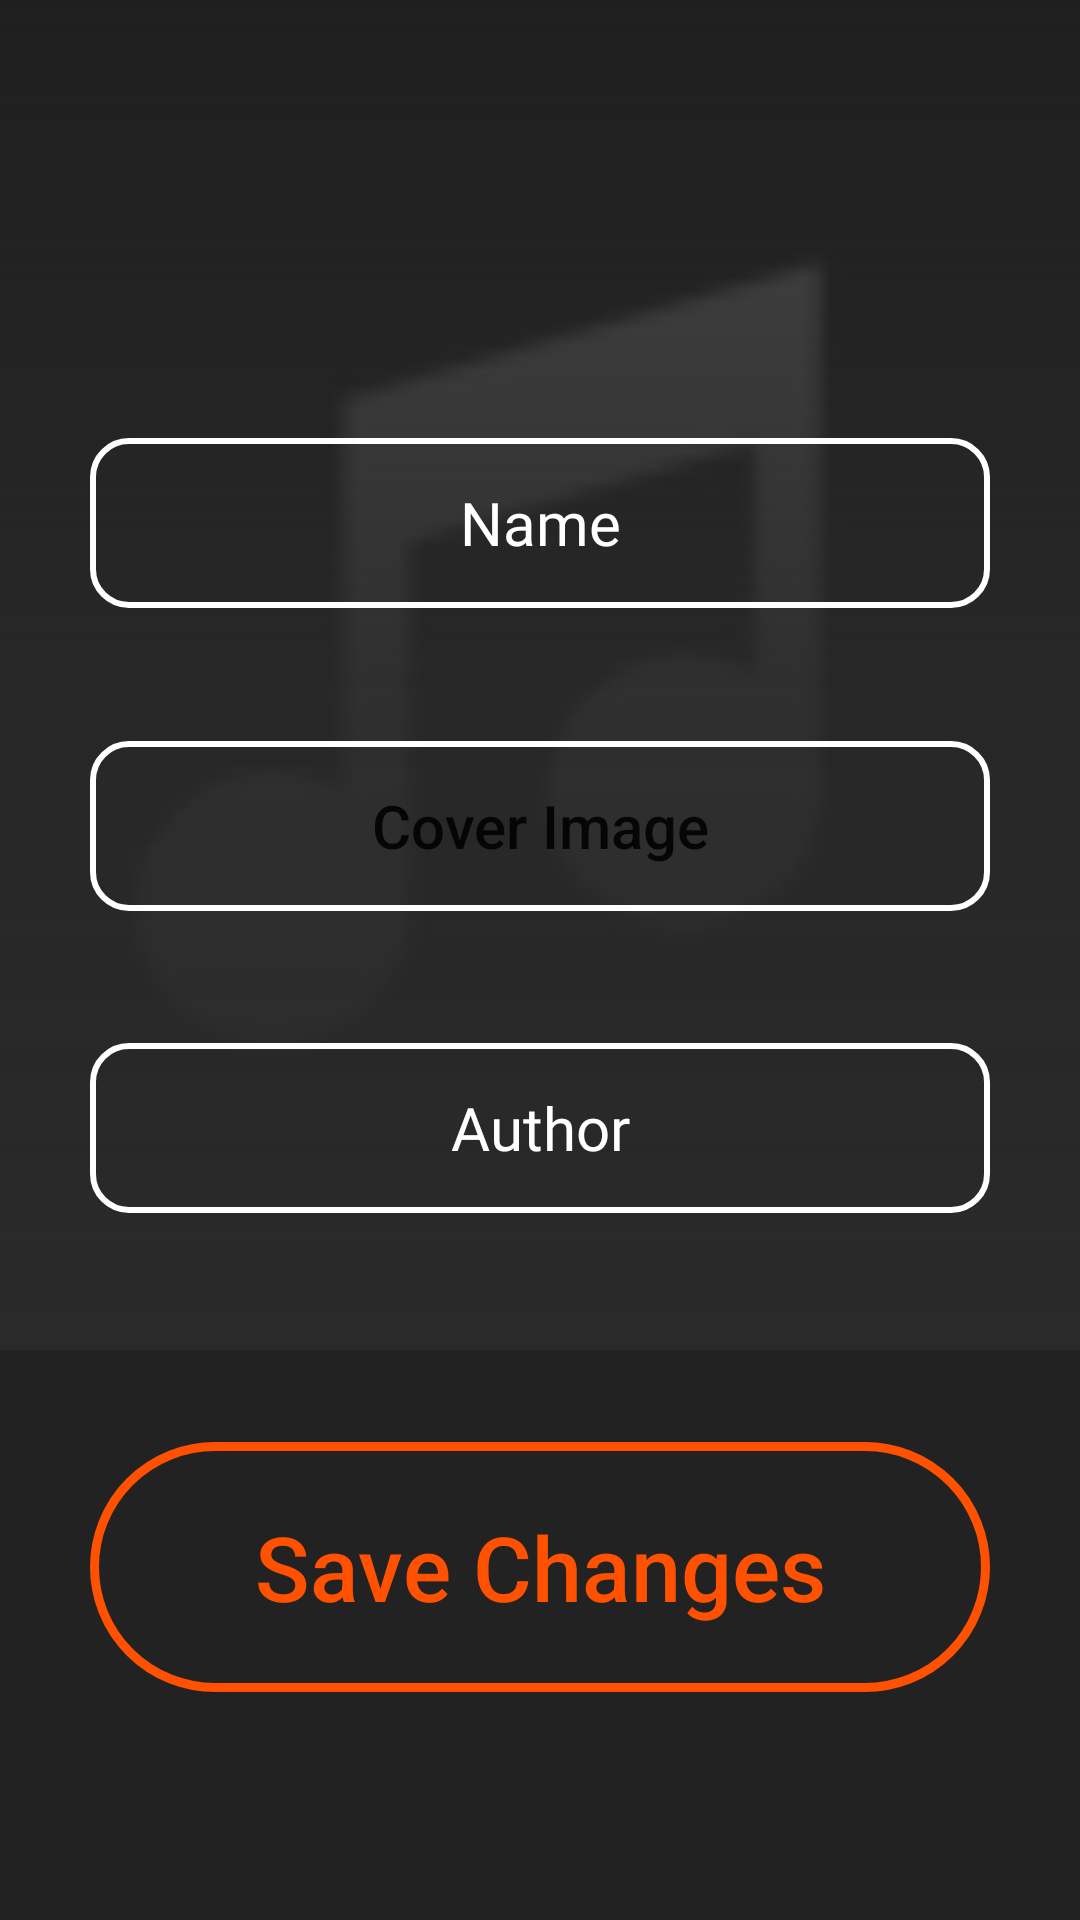

This screen was rendered from an Android layout file. Write that file and the resources it references.
<!-- AndroidManifest.xml: application theme Theme.MusicMate -->
<!-- res/layout/activity_edit_playlist.xml -->
<?xml version="1.0" encoding="utf-8"?>
<androidx.constraintlayout.widget.ConstraintLayout xmlns:android="http://schemas.android.com/apk/res/android"
    xmlns:app="http://schemas.android.com/apk/res-auto"
    xmlns:tools="http://schemas.android.com/tools"
    android:layout_width="match_parent"
    android:layout_height="match_parent"
    android:background="@color/accent"
    tools:context=".editPlaylist">

    <ImageView
        android:id="@+id/coverImgPreview"
        android:layout_width="match_parent"
        android:layout_height="450dp"
        android:alpha="0.55"
        android:scaleType="centerCrop"
        app:layout_constraintBottom_toBottomOf="parent"
        app:layout_constraintEnd_toEndOf="parent"
        app:layout_constraintStart_toStartOf="parent"
        app:layout_constraintTop_toTopOf="parent"
        app:layout_constraintVertical_bias="0.0"
        app:srcCompat="@drawable/songplaceholder" />

    <ImageView
        android:id="@+id/makeimagetransparent"
        android:layout_width="match_parent"
        android:layout_height="450dp"
        app:layout_constraintBottom_toBottomOf="parent"
        app:layout_constraintEnd_toEndOf="parent"
        app:layout_constraintHorizontal_bias="0.0"
        app:layout_constraintStart_toStartOf="parent"
        app:layout_constraintTop_toTopOf="parent"
        app:layout_constraintVertical_bias="0.0"
        app:srcCompat="@drawable/opacitychange" />

    <EditText
        android:id="@+id/nameEt"
        android:layout_width="900px"
        android:layout_height="170px"
        android:background="@drawable/edit_text"
        android:ems="10"
        android:fontFamily="@font/amiko"
        android:gravity="center"
        android:hint="Name"
        android:inputType="text"
        android:textColor="@color/white"
        android:textColorHint="@color/white"
        android:textSize="20dp"
        app:layout_constraintBottom_toBottomOf="parent"
        app:layout_constraintEnd_toEndOf="parent"
        app:layout_constraintStart_toStartOf="parent"
        app:layout_constraintTop_toTopOf="parent"
        app:layout_constraintVertical_bias="0.25" />

    <Button
        android:id="@+id/coverimgBtn"
        android:layout_width="900px"
        android:layout_height="170px"
        android:background="@drawable/edit_text"
        android:text="Cover Image"
        android:textAllCaps="false"
        android:textSize="20dp"
        app:layout_constraintBottom_toTopOf="@+id/authorEt"
        app:layout_constraintEnd_toEndOf="parent"
        app:layout_constraintStart_toStartOf="parent"
        app:layout_constraintTop_toBottomOf="@+id/nameEt" />

    <EditText
        android:id="@+id/authorEt"
        android:layout_width="900px"
        android:layout_height="170px"
        android:background="@drawable/edit_text"
        android:ems="10"
        android:fontFamily="@font/amiko"
        android:gravity="center"
        android:hint="Author"
        android:inputType="text"
        android:textColor="@color/white"
        android:textColorHint="@color/white"
        android:textSize="20dp"
        app:layout_constraintBottom_toBottomOf="parent"
        app:layout_constraintEnd_toEndOf="parent"
        app:layout_constraintStart_toStartOf="parent"
        app:layout_constraintTop_toTopOf="parent"
        app:layout_constraintVertical_bias="0.596" />

    <Button
        android:id="@+id/savePlaylistBtn"
        android:layout_width="900px"
        android:layout_height="250px"
        android:background="@drawable/button"
        android:text="Save Changes"
        android:textAllCaps="false"
        android:textColor="@color/primary"
        android:textSize="30dp"
        app:layout_constraintBottom_toBottomOf="parent"
        app:layout_constraintEnd_toEndOf="parent"
        app:layout_constraintStart_toStartOf="parent"
        app:layout_constraintTop_toBottomOf="@+id/authorEt" />
</androidx.constraintlayout.widget.ConstraintLayout>
<!-- resources referenced by this layout -->
<resources>
  <color name="accent">#222222</color>
  <color name="primary">#ff5100</color>
  <color name="white">#FFFFFFFF</color>
  <!-- drawable button (drawable) -->
  <?xml version="1.0" encoding="UTF-8"?>
  <shape xmlns:android="http://schemas.android.com/apk/res/android">
      <solid android:color="#00FFFFFF"/>
      <stroke android:width="3dp" android:color="@color/primary" />
      <corners android:radius="100dp"/>
      <padding android:left="0dp" android:top="0dp" android:right="0dp" android:bottom="0dp" />
  </shape>
  <!-- drawable edit_text (drawable) -->
  <shape xmlns:android="http://schemas.android.com/apk/res/android"
      android:shape="rectangle">
      <solid android:color="@android:color/transparent" />
  
  
      <corners
          android:bottomLeftRadius="12dp"
          android:bottomRightRadius="12dp"
          android:topLeftRadius="12dp"
          android:topRightRadius="12dp" />
      <stroke
          android:width="2dp"
          android:color="#ffffff" />
  </shape>
  <!-- drawable opacitychange (drawable) -->
  <?xml version="1.0" encoding="utf-8"?>
  <shape xmlns:android="http://schemas.android.com/apk/res/android">
      <gradient
          android:type="linear"
          android:angle="90"
          android:startColor="#292929"
          android:centerColor="#C9292929"
  
          android:endColor="#00292929" />
  </shape>
  <!-- drawable songplaceholder: png bitmap (drawable, 1319 bytes) -->
  <style name="Theme.MusicMate" parent="Theme.MaterialComponents.DayNight.DarkActionBar">
          
          <item name="colorPrimary">@color/primary</item>
          <item name="colorPrimaryVariant">@color/primary</item>
          <item name="colorOnPrimary">@color/white</item>
          
          <item name="colorSecondary">@color/secondary</item>
          <item name="colorSecondaryVariant">@color/secondary</item>
          <item name="colorOnSecondary">@color/black</item>
          
          <item name="android:statusBarColor" tools:targetApi="l">@color/primary</item>
          
      </style>
  <color name="secondary">#FF905C</color>
  <color name="black">#FF000000</color>
</resources>
